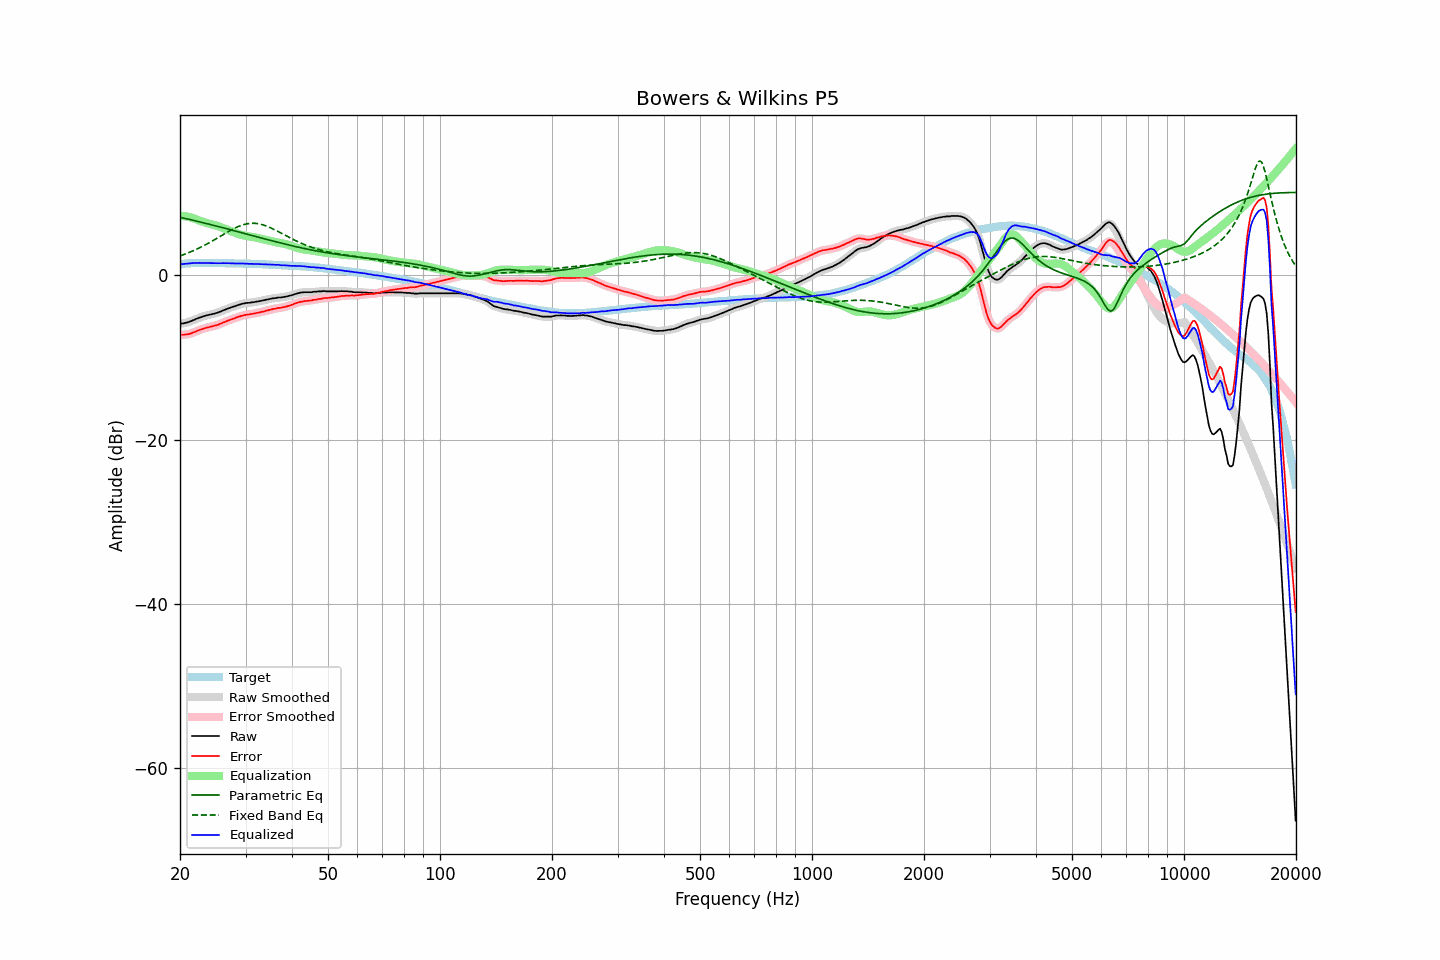

Source data for this figure (header and first rows):
frequency, raw, error, smoothed, error_smoothed, equalization, parametric_eq, fixed_band_eq, equalized_raw, equalized_smoothed, target
20.00, -5.90, -7.23, -5.90, -7.23, 7.25, 7.08, 2.37, 1.35, 1.35, 1.33
20.20, -5.87, -7.23, -5.87, -7.24, 7.24, 7.03, 2.44, 1.38, 1.37, 1.36
20.40, -5.86, -7.25, -5.84, -7.23, 7.23, 6.99, 2.51, 1.37, 1.38, 1.39
20.61, -5.81, -7.22, -5.81, -7.22, 7.21, 6.95, 2.59, 1.40, 1.40, 1.41
20.81, -5.75, -7.19, -5.76, -7.20, 7.18, 6.90, 2.66, 1.43, 1.42, 1.44
21.02, -5.71, -7.18, -5.70, -7.16, 7.14, 6.86, 2.74, 1.44, 1.44, 1.47
21.23, -5.64, -7.12, -5.64, -7.12, 7.10, 6.81, 2.82, 1.46, 1.46, 1.48
21.44, -5.57, -7.06, -5.57, -7.06, 7.05, 6.77, 2.90, 1.48, 1.48, 1.49
21.66, -5.48, -6.98, -5.48, -6.98, 6.98, 6.72, 2.98, 1.50, 1.50, 1.50
21.87, -5.41, -6.91, -5.40, -6.90, 6.91, 6.67, 3.07, 1.50, 1.51, 1.50
22.09, -5.31, -6.82, -5.31, -6.82, 6.83, 6.63, 3.16, 1.52, 1.51, 1.51
22.31, -5.25, -6.76, -5.24, -6.75, 6.75, 6.58, 3.25, 1.50, 1.51, 1.51
22.54, -5.15, -6.66, -5.16, -6.67, 6.67, 6.53, 3.34, 1.52, 1.51, 1.51
22.76, -5.10, -6.61, -5.09, -6.60, 6.60, 6.48, 3.44, 1.50, 1.51, 1.51
22.99, -5.02, -6.52, -5.02, -6.52, 6.53, 6.44, 3.54, 1.51, 1.51, 1.50
23.22, -4.96, -6.46, -4.96, -6.46, 6.47, 6.39, 3.64, 1.51, 1.51, 1.50
23.45, -4.91, -6.41, -4.90, -6.40, 6.41, 6.34, 3.74, 1.50, 1.51, 1.50
23.69, -4.86, -6.36, -4.85, -6.35, 6.36, 6.29, 3.85, 1.50, 1.51, 1.50
23.92, -4.80, -6.30, -4.81, -6.31, 6.31, 6.24, 3.96, 1.51, 1.50, 1.50
24.16, -4.77, -6.27, -4.76, -6.26, 6.26, 6.19, 4.07, 1.50, 1.50, 1.50
24.40, -4.72, -6.22, -4.72, -6.22, 6.21, 6.14, 4.18, 1.50, 1.50, 1.50
24.65, -4.68, -6.17, -4.68, -6.17, 6.16, 6.09, 4.29, 1.49, 1.49, 1.49
24.89, -4.63, -6.12, -4.62, -6.12, 6.11, 6.04, 4.40, 1.48, 1.48, 1.49
25.14, -4.57, -6.06, -4.56, -6.05, 6.04, 5.99, 4.52, 1.48, 1.48, 1.49
25.39, -4.50, -5.99, -4.50, -5.99, 5.98, 5.94, 4.63, 1.48, 1.48, 1.49
25.65, -4.42, -5.91, -4.42, -5.91, 5.90, 5.89, 4.75, 1.49, 1.48, 1.49
25.91, -4.35, -5.83, -4.34, -5.82, 5.83, 5.84, 4.87, 1.48, 1.49, 1.48
26.16, -4.25, -5.73, -4.26, -5.74, 5.75, 5.79, 4.98, 1.50, 1.49, 1.48
26.43, -4.19, -5.67, -4.18, -5.66, 5.67, 5.74, 5.10, 1.48, 1.49, 1.48
26.69, -4.10, -5.58, -4.10, -5.58, 5.59, 5.69, 5.21, 1.49, 1.49, 1.48
26.96, -4.03, -5.51, -4.03, -5.51, 5.51, 5.63, 5.32, 1.48, 1.48, 1.48
27.23, -3.96, -5.43, -3.95, -5.43, 5.43, 5.58, 5.43, 1.47, 1.48, 1.47
27.50, -3.89, -5.36, -3.89, -5.36, 5.35, 5.53, 5.54, 1.47, 1.47, 1.47
27.77, -3.82, -5.28, -3.82, -5.29, 5.28, 5.48, 5.64, 1.46, 1.46, 1.46
28.05, -3.77, -5.23, -3.76, -5.21, 5.21, 5.43, 5.74, 1.44, 1.45, 1.46
28.33, -3.69, -5.14, -3.69, -5.14, 5.14, 5.37, 5.84, 1.45, 1.45, 1.45
28.62, -3.62, -5.07, -3.62, -5.07, 5.07, 5.32, 5.93, 1.45, 1.45, 1.45
28.90, -3.56, -5.01, -3.56, -5.00, 5.01, 5.27, 6.01, 1.45, 1.45, 1.45
29.19, -3.51, -4.95, -3.50, -4.95, 4.95, 5.22, 6.08, 1.44, 1.45, 1.44
29.48, -3.45, -4.89, -3.45, -4.89, 4.90, 5.16, 6.15, 1.45, 1.45, 1.44
29.78, -3.42, -4.85, -3.41, -4.84, 4.85, 5.11, 6.21, 1.44, 1.45, 1.43
30.08, -3.37, -4.80, -3.38, -4.81, 4.81, 5.06, 6.25, 1.45, 1.44, 1.43
30.38, -3.35, -4.77, -3.35, -4.78, 4.78, 5.01, 6.29, 1.43, 1.42, 1.42
30.68, -3.35, -4.77, -3.33, -4.75, 4.75, 4.95, 6.32, 1.40, 1.41, 1.42
30.99, -3.31, -4.72, -3.31, -4.72, 4.71, 4.90, 6.34, 1.41, 1.40, 1.41
31.30, -3.29, -4.69, -3.29, -4.69, 4.68, 4.85, 6.35, 1.40, 1.39, 1.40
31.61, -3.26, -4.66, -3.26, -4.65, 4.65, 4.79, 6.35, 1.39, 1.39, 1.40
31.93, -3.23, -4.62, -3.23, -4.62, 4.61, 4.74, 6.33, 1.39, 1.39, 1.39
32.24, -3.19, -4.57, -3.19, -4.58, 4.58, 4.69, 6.31, 1.39, 1.38, 1.38
32.57, -3.16, -4.54, -3.15, -4.53, 4.53, 4.64, 6.28, 1.38, 1.38, 1.38
32.89, -3.12, -4.49, -3.12, -4.49, 4.49, 4.59, 6.24, 1.37, 1.37, 1.37
33.22, -3.08, -4.44, -3.08, -4.44, 4.44, 4.53, 6.19, 1.36, 1.36, 1.36
33.55, -3.05, -4.41, -3.04, -4.40, 4.39, 4.48, 6.13, 1.35, 1.35, 1.36
33.89, -2.99, -4.34, -3.00, -4.35, 4.34, 4.43, 6.06, 1.36, 1.35, 1.35
34.23, -2.96, -4.30, -2.95, -4.29, 4.29, 4.38, 5.99, 1.33, 1.34, 1.34
34.57, -2.91, -4.24, -2.91, -4.24, 4.24, 4.33, 5.91, 1.33, 1.33, 1.33
34.92, -2.87, -4.19, -2.87, -4.19, 4.19, 4.28, 5.83, 1.33, 1.32, 1.32
35.27, -2.84, -4.15, -2.83, -4.14, 4.15, 4.22, 5.73, 1.31, 1.32, 1.31
35.62, -2.79, -4.09, -2.80, -4.10, 4.10, 4.17, 5.64, 1.32, 1.30, 1.30
35.97, -2.78, -4.07, -2.77, -4.06, 4.06, 4.12, 5.54, 1.29, 1.30, 1.29
... 635 more rows
